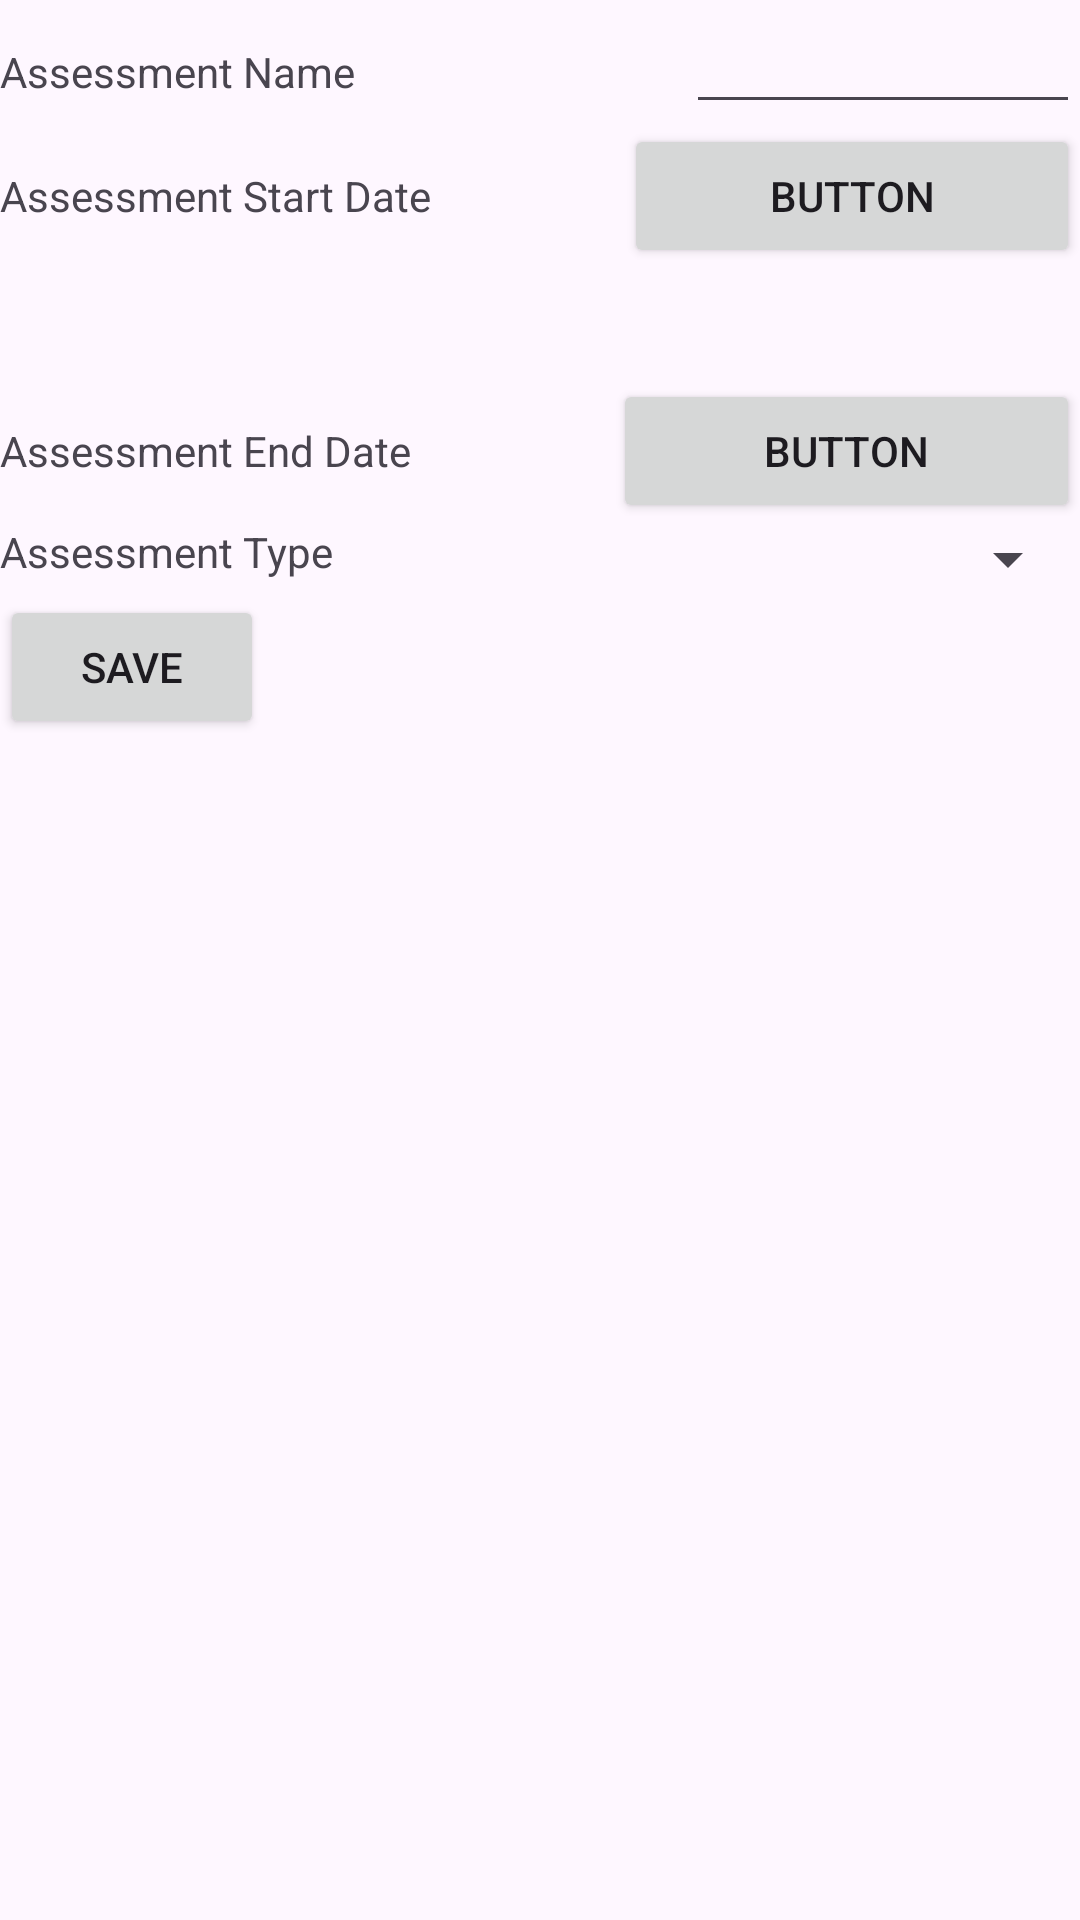

Here is an Android app screen rendered from its layout file. Give the layout XML and the strings, colors and styles it references.
<!-- AndroidManifest.xml: application theme Theme.C196 -->
<!-- res/layout/activity_assessments_details.xml -->
<?xml version="1.0" encoding="utf-8"?>
<androidx.constraintlayout.widget.ConstraintLayout xmlns:android="http://schemas.android.com/apk/res/android"
    xmlns:app="http://schemas.android.com/apk/res-auto"
    xmlns:tools="http://schemas.android.com/tools"
    android:layout_width="match_parent"
    android:layout_height="match_parent"
    tools:context=".UI.AssessmentsDetails">

    <ScrollView
        android:layout_width="match_parent"
        android:layout_height="match_parent">

        <LinearLayout
            android:layout_width="match_parent"
            android:layout_height="wrap_content"
            android:orientation="vertical">

            <LinearLayout
                android:layout_width="match_parent"
                android:layout_height="wrap_content"
                android:orientation="horizontal">

                <TextView
                    android:id="@+id/assessmentTitle"
                    android:layout_width="wrap_content"
                    android:layout_height="wrap_content"
                    android:layout_weight="1"
                    android:text="Assessment Name" />

                <EditText
                    android:id="@+id/assessmentTitleEditText"
                    android:layout_width="wrap_content"
                    android:layout_height="wrap_content"
                    android:layout_weight="1" />

            </LinearLayout>

            <LinearLayout
                android:layout_width="match_parent"
                android:layout_height="85dp"
                android:layout_weight="1"
                android:orientation="horizontal">

                <TextView
                    android:id="@+id/textView12"
                    android:layout_width="wrap_content"
                    android:layout_height="wrap_content"
                    android:layout_weight="1"
                    android:text="Assessment Start Date" />

                <Button
                    android:id="@+id/assessmentStartDateButton"
                    android:layout_width="wrap_content"
                    android:layout_height="wrap_content"
                    android:layout_weight="1"
                    android:text="Button" />
            </LinearLayout>

            <LinearLayout
                android:layout_width="match_parent"
                android:layout_height="match_parent"
                android:orientation="horizontal">

                <TextView
                    android:id="@+id/textView14"
                    android:layout_width="wrap_content"
                    android:layout_height="wrap_content"
                    android:layout_weight="1"
                    android:text="Assessment End Date" />

                <Button
                    android:id="@+id/assessmentEndDateButton"
                    android:layout_width="wrap_content"
                    android:layout_height="wrap_content"
                    android:layout_weight="1"
                    android:text="Button" />
            </LinearLayout>

            <LinearLayout
                android:layout_width="match_parent"
                android:layout_height="match_parent"
                android:orientation="horizontal">

                <TextView
                    android:id="@+id/textView6"
                    android:layout_width="wrap_content"
                    android:layout_height="wrap_content"
                    android:layout_weight="1"
                    android:text="Assessment Type" />

                <Spinner
                    android:id="@+id/assessmentTypeSpinner"
                    android:layout_width="wrap_content"
                    android:layout_height="wrap_content"
                    android:layout_weight="1" />
            </LinearLayout>

            <Button
                android:id="@+id/assessmentSaveButton"
                android:layout_width="wrap_content"
                android:layout_height="wrap_content"
                android:text="Save" />
        </LinearLayout>
    </ScrollView>

</androidx.constraintlayout.widget.ConstraintLayout>
<!-- resources referenced by this layout -->
<resources>
  <style name="Theme.C196" parent="Base.Theme.C196" />
  <style name="Base.Theme.C196" parent="Theme.Material3.DayNight">
          
          
      </style>
</resources>
